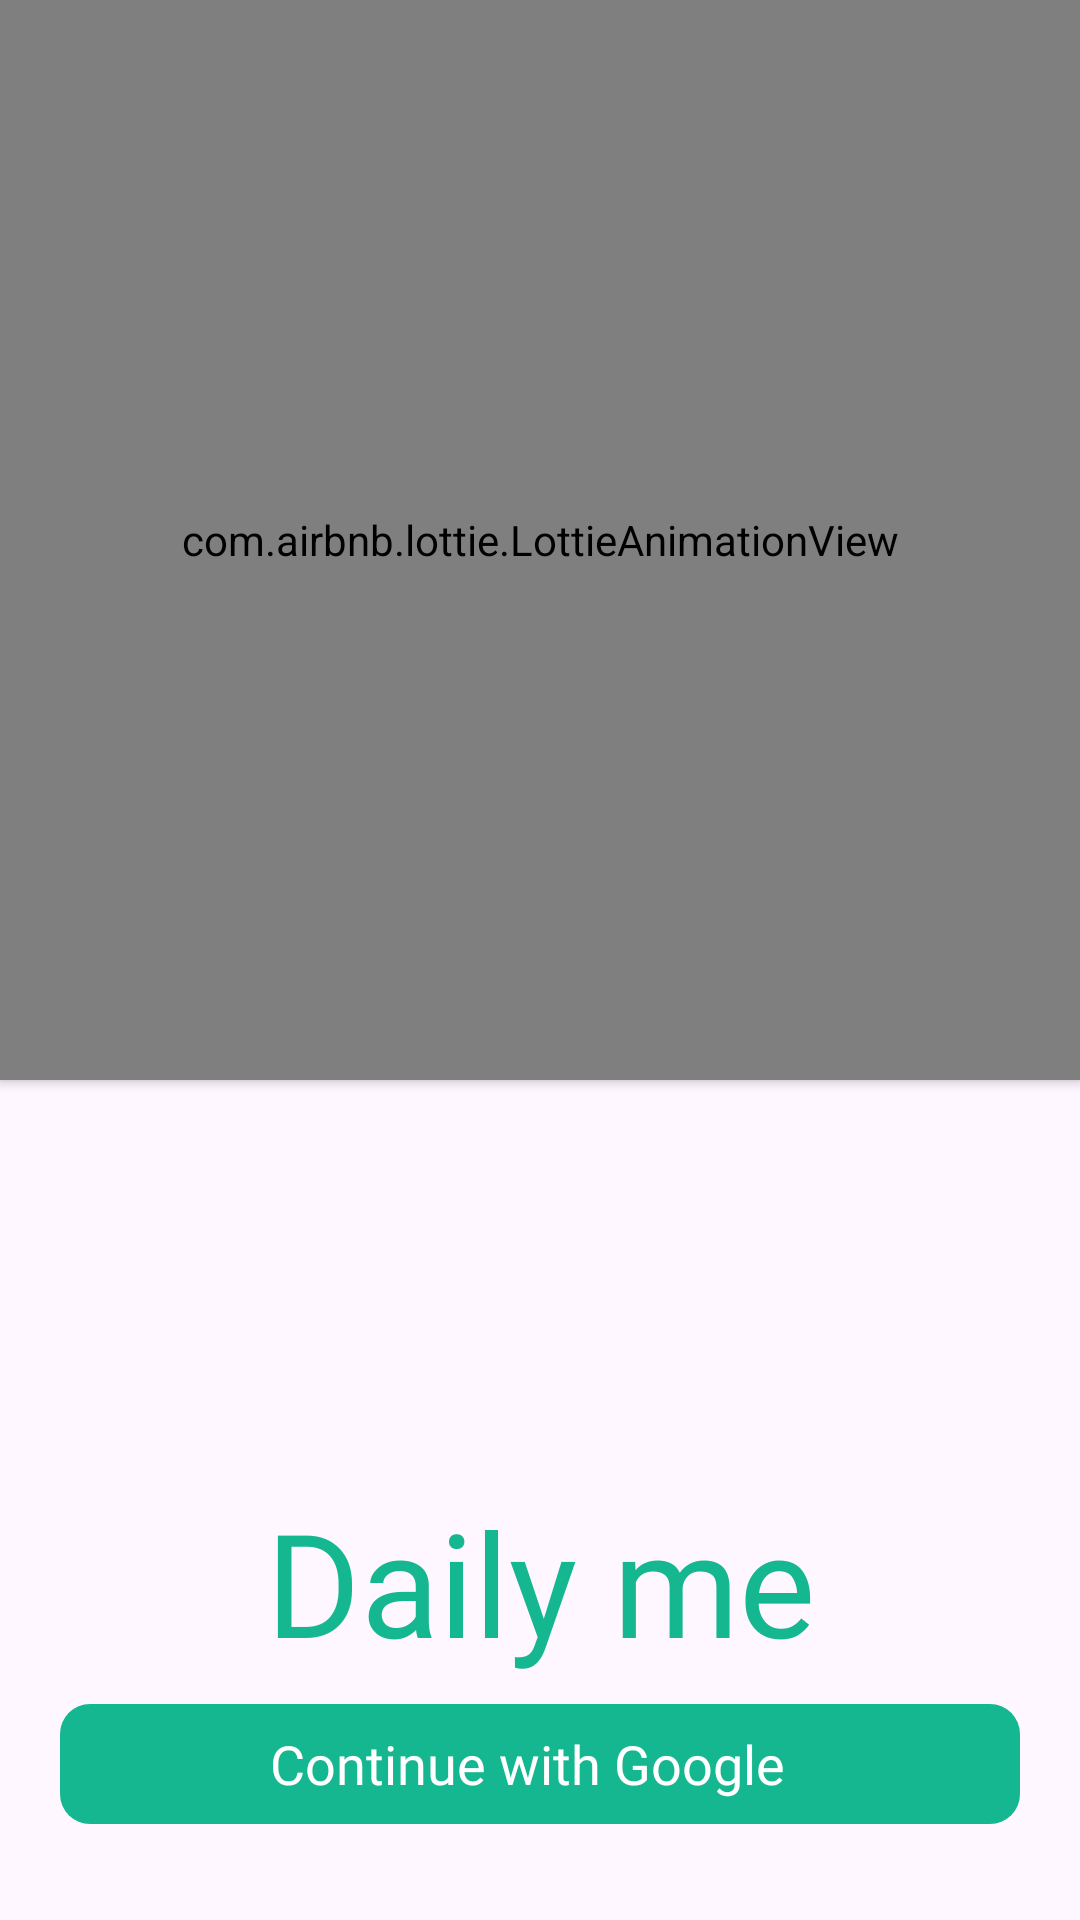

Layout XML and referenced resources for this Android screen:
<!-- AndroidManifest.xml: application theme Theme.Nossier -->
<!-- res/layout/activity_login.xml -->
<?xml version="1.0" encoding="utf-8"?>
<androidx.constraintlayout.widget.ConstraintLayout xmlns:android="http://schemas.android.com/apk/res/android"
    xmlns:app="http://schemas.android.com/apk/res-auto"
    xmlns:tools="http://schemas.android.com/tools"
    android:layout_width="match_parent"
    android:layout_height="match_parent">


    <LinearLayout
        android:id="@+id/linearLayout4"
        android:layout_width="320dp"
        android:layout_height="40dp"
        android:layout_marginBottom="32dp"
        android:background="@drawable/backk2"
        android:orientation="horizontal"
        app:layout_constraintBottom_toBottomOf="parent"
        app:layout_constraintEnd_toEndOf="parent"
        app:layout_constraintStart_toStartOf="parent">

        <ImageView
            android:id="@+id/google"
            android:layout_width="48dp"
            android:layout_height="match_parent"
            android:layout_marginStart="12dp"
            android:paddingVertical="8dp"
            app:srcCompat="@drawable/google___copy" />

        <TextView
            android:id="@+id/googletext"
            android:layout_width="0dp"
            android:layout_height="match_parent"
            android:layout_weight="1"
            android:fontFamily="@font/roboto"
            android:gravity="center_vertical"
            android:paddingStart="10dp"
            android:text="Continue with Google"
            android:textColor="@color/white"
            android:textSize="18sp" />
    </LinearLayout>

    <include
        android:id="@+id/loadingView"
        layout="@layout/loading_layout"
        android:layout_width="104dp"
        android:layout_height="138dp"
        android:elevation="10dp"
        android:visibility="gone"
        app:layout_constraintBottom_toBottomOf="parent"
        app:layout_constraintEnd_toEndOf="parent"
        app:layout_constraintStart_toStartOf="parent"
        app:layout_constraintTop_toTopOf="parent" />

    <com.airbnb.lottie.LottieAnimationView
        android:id="@+id/alpha"
        android:layout_width="match_parent"
        android:layout_height="360dp"
        android:elevation="2dp"
        android:scaleType="centerCrop"
        app:layout_constraintEnd_toEndOf="parent"
        app:layout_constraintStart_toStartOf="parent"
        app:layout_constraintTop_toTopOf="parent"
        app:lottie_rawRes="@raw/alpha" />


    <View
        android:id="@+id/view"
        android:layout_width="match_parent"
        android:layout_height="1dp"
        android:layout_marginStart="35dp"
        android:layout_marginEnd="35dp"
        android:layout_marginBottom="24dp"
        android:background="@color/black"
        app:layout_constraintBottom_toTopOf="@+id/registerByemail"
        app:layout_constraintEnd_toEndOf="parent"
        app:layout_constraintHorizontal_bias="1.0"
        app:layout_constraintStart_toStartOf="parent" />

    <TextView
        android:id="@+id/textView7"
        android:layout_width="wrap_content"
        android:layout_height="wrap_content"
        android:layout_marginTop="135dp"
        android:fontFamily="@font/allura"
        android:text="Daily me"
        android:textColor="@color/app_clor"
        android:textSize="48sp"
        app:layout_constraintEnd_toEndOf="parent"
        app:layout_constraintStart_toStartOf="parent"
        app:layout_constraintTop_toBottomOf="@+id/alpha" />


</androidx.constraintlayout.widget.ConstraintLayout>
<!-- res/layout/loading_layout.xml (included above) -->
<RelativeLayout
    xmlns:android="http://schemas.android.com/apk/res/android"
    android:layout_width="match_parent"
    android:layout_height="match_parent">

    
    <ProgressBar
        android:layout_width="wrap_content"
        android:layout_height="wrap_content"
        android:layout_centerInParent="true"
        android:indeterminate="true" />

</RelativeLayout>
<!-- resources referenced by this layout -->
<resources>
  <color name="app_clor">#15B790</color>
  <color name="black">#FF000000</color>
  <color name="white">#FFFFFFFF</color>
  <!-- drawable backk2 (drawable) -->
  <?xml version="1.0" encoding="utf-8"?>
  <shape xmlns:android="http://schemas.android.com/apk/res/android">
      <solid android:color="@color/app_clor"/>
      <corners android:radius="10dp"/>
  </shape>
  <style name="Theme.Nossier" parent="Base.Theme.Nossier" />
  <style name="Base.Theme.Nossier" parent="Theme.Material3.DayNight.NoActionBar">
          
          
      </style>
</resources>
